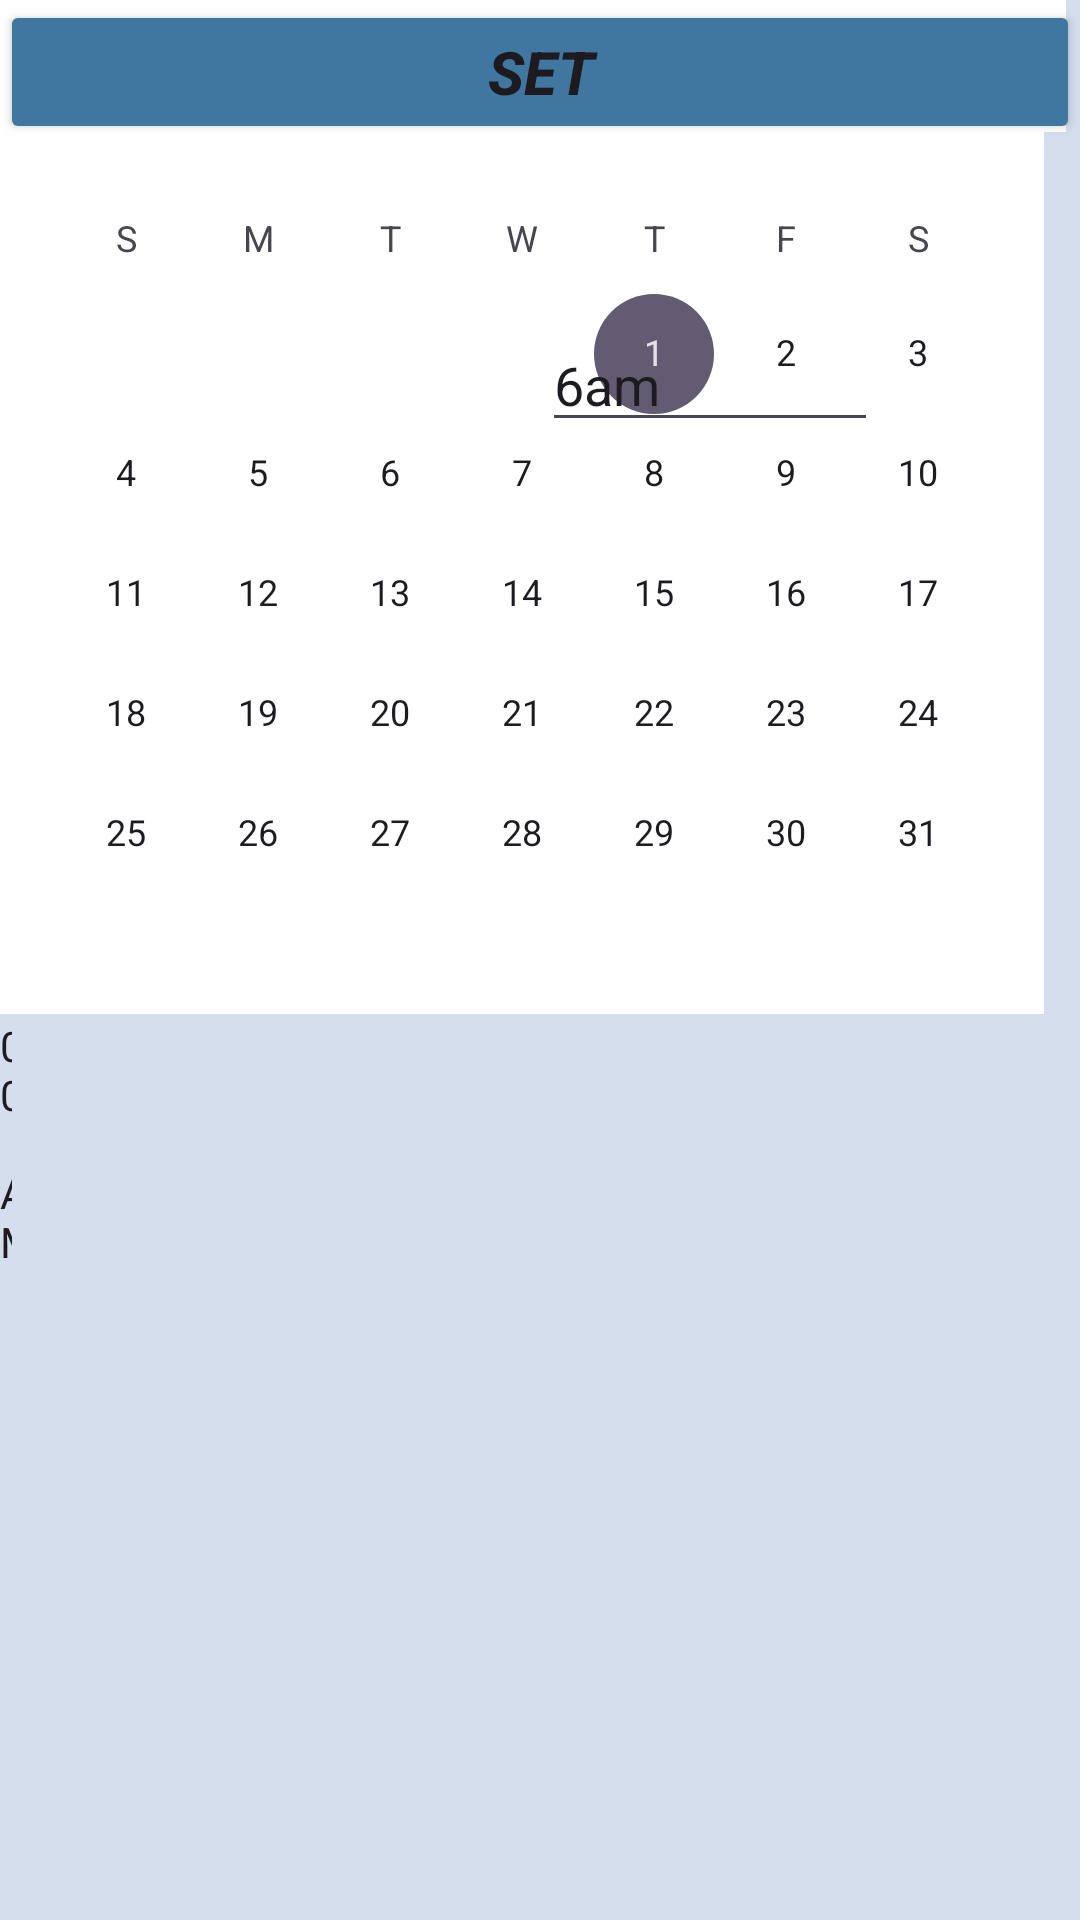

Reconstruct the res/layout file that produces this screen, plus the resources it refers to.
<!-- AndroidManifest.xml: application theme Theme.LabExamProject -->
<!-- res/layout/activity_schedule.xml -->
<?xml version="1.0" encoding="utf-8"?>
<androidx.constraintlayout.widget.ConstraintLayout xmlns:android="http://schemas.android.com/apk/res/android"
    xmlns:app="http://schemas.android.com/apk/res-auto"
    xmlns:tools="http://schemas.android.com/tools"
    android:layout_width="match_parent"
    android:layout_height="match_parent"
    android:background="#6C2F2F"
    android:backgroundTint="#6B9BB9D1">

    <TextView
        android:id="@+id/textView"
        android:layout_width="wrap_content"
        android:layout_height="wrap_content"
        android:text="@string/schedule2"
        android:textSize="48sp"
        android:textStyle="bold"
        tools:layout_editor_absoluteX="32dp"
        tools:layout_editor_absoluteY="45dp"
        tools:ignore="MissingConstraints" />

    <TextClock
        android:id="@+id/textClock1"
        android:layout_width="4dp"
        android:layout_height="139dp"
        app:layout_constraintBottom_toBottomOf="parent"
        app:layout_constraintStart_toStartOf="parent"
        app:layout_constraintTop_toBottomOf="@+id/textView"
        app:layout_constraintVertical_bias="0.517" />

    <CalendarView
        android:id="@+id/calendarView1"
        android:layout_width="wrap_content"
        android:layout_height="wrap_content"
        android:background="#FFFFFF"
        android:backgroundTint="#FFFFFF"
        tools:layout_editor_absoluteX="32dp"
        tools:layout_editor_absoluteY="404dp"
        tools:ignore="MissingConstraints" />

    <CheckBox
        android:id="@+id/checkBox2"
        android:layout_width="350dp"
        android:layout_height="44dp"
        android:background="#FFFFFF"
        android:backgroundTint="#FFFFFF"
        android:text="@string/set_specific_date"
        android:textSize="20sp"
        app:layout_constraintEnd_toEndOf="parent"
        app:layout_constraintHorizontal_bias="0.524"
        app:layout_constraintStart_toStartOf="parent"
        tools:layout_editor_absoluteY="360dp"
        tools:ignore="MissingConstraints" />

    <CheckBox
        android:id="@+id/checkBox3"
        android:layout_width="186dp"
        android:layout_height="39dp"
        android:text="@string/time_1"
        android:textSize="20sp"
        tools:layout_editor_absoluteX="32dp"
        tools:layout_editor_absoluteY="154dp"
        tools:ignore="MissingConstraints" />

    <CheckBox
        android:id="@+id/checkBox4"
        android:layout_width="186dp"
        android:layout_height="39dp"
        android:text="@string/time_2"
        android:textSize="20sp"
        tools:layout_editor_absoluteX="32dp"
        tools:layout_editor_absoluteY="193dp"
        tools:ignore="MissingConstraints" />

    <CheckBox
        android:id="@+id/checkBox5"
        android:layout_width="186dp"
        android:layout_height="39dp"
        android:text="@string/time_3"
        android:textSize="20sp"
        tools:layout_editor_absoluteX="32dp"
        tools:layout_editor_absoluteY="232dp"
        tools:ignore="MissingConstraints" />

    <EditText
        android:id="@+id/editTextTime1"
        android:layout_width="112dp"
        android:layout_height="39dp"
        android:ems="10"
        android:inputType="time"
        android:text="@string/_6am"
        app:layout_constraintBottom_toBottomOf="parent"
        app:layout_constraintEnd_toEndOf="parent"
        app:layout_constraintHorizontal_bias="0.729"
        app:layout_constraintStart_toStartOf="parent"
        app:layout_constraintTop_toTopOf="parent"
        app:layout_constraintVertical_bias="0.18"
        tools:ignore="MissingConstraints" />

    <EditText
        android:id="@+id/editTextTime3"
        android:layout_width="112dp"
        android:layout_height="39dp"
        android:ems="10"
        android:inputType="time"
        android:text="@string/_12pm"
        tools:layout_editor_absoluteX="218dp"
        tools:layout_editor_absoluteY="193dp"
        tools:ignore="MissingConstraints"
        android:autofillHints="time2" />

    <EditText
        android:id="@+id/editTextTime4"
        android:layout_width="112dp"
        android:layout_height="39dp"
        android:ems="10"
        android:inputType="time"
        android:text="@string/_6pm"
        tools:layout_editor_absoluteX="218dp"
        tools:layout_editor_absoluteY="232dp"
        tools:ignore="MissingConstraints" />

    <ImageButton
        android:id="@+id/imageButton6"
        android:layout_width="42dp"
        android:layout_height="40dp"
        app:srcCompat="@android:drawable/ic_menu_add"
        tools:layout_editor_absoluteX="32dp"
        tools:layout_editor_absoluteY="271dp"
        tools:ignore="MissingConstraints" />

    <EditText
        android:id="@+id/editTextText5"
        android:layout_width="wrap_content"
        android:layout_height="wrap_content"
        android:ems="10"
        android:inputType="text"
        android:text="@string/add_more_time"
        tools:layout_editor_absoluteX="74dp"
        tools:layout_editor_absoluteY="271dp"
        tools:ignore="MissingConstraints" />

    <Button
        android:id="@+id/button7"
        android:layout_width="match_parent"
        android:layout_height="wrap_content"
        android:backgroundTint="#4077A1"
        android:text="@string/set2"
        android:textSize="20sp"
        android:textStyle="bold|italic"
        tools:layout_editor_absoluteX="138dp"
        tools:layout_editor_absoluteY="791dp"
        tools:ignore="MissingConstraints" />

</androidx.constraintlayout.widget.ConstraintLayout>
<!-- resources referenced by this layout -->
<resources>
  <string name="_12pm">12pm</string>
  <string name="_6am">6am</string>
  <string name="_6pm">6pm</string>
  <string name="add_more_time">Add more Time</string>
  <string name="schedule2">Schedule</string>
  <string name="set2">Set</string>
  <string name="set_specific_date">Set specific date</string>
  <string name="time_1">Time 1</string>
  <string name="time_2">Time 2</string>
  <string name="time_3">Time 3</string>
  <style name="Theme.LabExamProject" parent="Base.Theme.LabExamProject" />
  <style name="Base.Theme.LabExamProject" parent="Theme.Material3.DayNight.NoActionBar">
          
          
      </style>
</resources>
